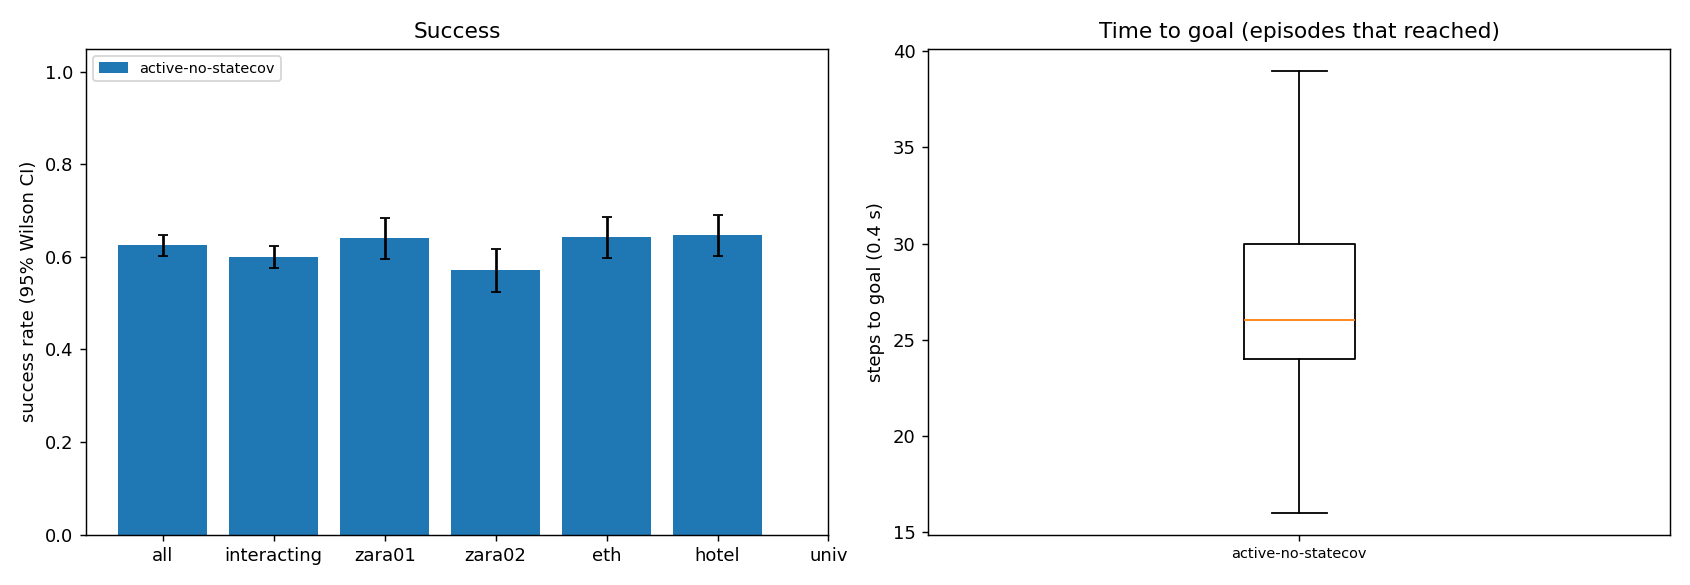

The file beside this chart, header and first rows:
scene, episode, frame, start_x, start_y, goal_x, goal_y, path_peds, surge, planner, success, reached, collisions, coll_tracked, coll_untracked, coll_stopped, steps, min_clearance, coverage, solve_ms, failures, slack_steps, unseen_slack_steps, coll_spawn
zara01, 0, 6031, -7.0, 14.63, 5.0, 14.63, 7, 0, active-no-statecov, 1, 1, 0, 0, 0, 0, 27, 1.839, 0.5159, 62.12, 0, 0, 8, 0
zara01, 2, 7481, -7.0, 15.99, 5.0, 15.99, 4, 0, active-no-statecov, 0, 1, 1, 1, 0, 0, 24, -0.1892, 0.5, 67.24, 0, 0, 7, 0
zara01, 3, 8101, -7.0, 11.15, 5.0, 11.15, 1, 0, active-no-statecov, 1, 1, 0, 0, 0, 0, 26, 5.713, nan, 69.08, 0, 0, 6, 0
zara01, 8, 7021, -7.0, 15.82, 5.0, 15.82, 10, 0, active-no-statecov, 1, 1, 0, 0, 0, 0, 24, 0.9015, 0.4868, 63.6, 0, 0, 7, 0
zara01, 4, 7271, -7.0, 13.63, 5.0, 13.63, 6, 0, active-no-statecov, 1, 1, 0, 0, 0, 0, 28, 1.438, 0.0, 70.72, 0, 0, 7, 0
zara01, 5, 6911, 5.0, 13.93, -7.0, 13.93, 6, 0, active-no-statecov, 1, 1, 0, 0, 0, 0, 24, 1.058, 0.3824, 89.1, 0, 0, 10, 0
zara01, 10, 7941, -7.0, 13.03, 5.0, 13.03, 3, 0, active-no-statecov, 1, 1, 0, 0, 0, 0, 25, 1.41, 0.7167, 72.63, 0, 0, 8, 0
zara01, 6, 7101, -7.0, 10.47, 5.0, 10.47, 4, 0, active-no-statecov, 1, 1, 0, 0, 0, 0, 26, 2.573, 0.125, 77.04, 0, 0, 5, 0
zara01, 12, 5771, 5.0, 15.69, -7.0, 15.69, 5, 0, active-no-statecov, 0, 1, 1, 0, 1, 0, 29, -0.1293, 0.0, 70.61, 0, 0, 9, 0
zara01, 1, 5851, 5.0, 14.25, -7.0, 14.25, 9, 0, active-no-statecov, 0, 1, 1, 1, 0, 0, 28, -0.0988, 0.2628, 85.28, 0, 2, 9, 0
zara01, 9, 7881, 5.0, 14.14, -7.0, 14.14, 4, 0, active-no-statecov, 1, 1, 0, 0, 0, 0, 26, 0.6811, 0.2917, 88.57, 0, 0, 10, 0
zara01, 7, 6181, 5.0, 10.12, -7.0, 10.12, 8, 0, active-no-statecov, 0, 1, 4, 1, 3, 0, 27, -0.4816, 0.4123, 87.05, 0, 4, 14, 0
zara01, 11, 7781, 5.0, 10.14, -7.0, 10.14, 4, 0, active-no-statecov, 0, 1, 1, 0, 1, 0, 29, -0.1916, 0.4615, 82.64, 0, 0, 14, 0
zara01, 13, 7011, 5.0, 11.16, -7.0, 11.16, 4, 0, active-no-statecov, 1, 1, 0, 0, 0, 0, 25, 0.5364, 0.6894, 67.66, 0, 2, 8, 0
zara01, 14, 4741, 5.0, 11.11, -7.0, 11.11, 4, 0, active-no-statecov, 0, 1, 1, 0, 1, 0, 28, -0.1147, 0.3462, 72.15, 0, 0, 13, 0
zara01, 18, 6131, -7.0, 15.85, 5.0, 15.85, 6, 0, active-no-statecov, 0, 1, 2, 1, 1, 0, 24, -0.1709, 0.2552, 71.85, 0, 0, 9, 0
zara01, 19, 7541, -7.0, 14.6, 5.0, 14.6, 4, 0, active-no-statecov, 1, 1, 0, 0, 0, 0, 25, 0.9048, 0.4444, 65.72, 0, 0, 10, 0
zara01, 21, 4901, 5.0, 13.65, -7.0, 13.65, 8, 0, active-no-statecov, 1, 1, 0, 0, 0, 0, 22, 2.437, 1.0, 65.73, 0, 0, 6, 0
zara01, 17, 6331, -7.0, 12.87, 5.0, 12.87, 10, 0, active-no-statecov, 0, 1, 1, 0, 1, 0, 27, -0.03358, 0.0, 67.27, 0, 0, 5, 0
zara01, 24, 6941, -7.0, 12.83, 5.0, 12.83, 6, 0, active-no-statecov, 1, 1, 0, 0, 0, 0, 23, 1.015, 0.3417, 74.61, 0, 0, 11, 0
zara01, 15, 6541, -7.0, 13.19, 5.0, 13.19, 11, 0, active-no-statecov, 0, 1, 2, 0, 2, 0, 31, -0.3885, 0.4182, 78.87, 0, 8, 14, 0
zara01, 20, 5251, 5.0, 14.88, -7.0, 14.88, 22, 1, active-no-statecov, 1, 1, 0, 0, 0, 0, 26, 0.05001, 0.3928, 87.63, 0, 2, 16, 0
zara01, 23, 7721, -7.0, 15.56, 5.0, 15.56, 7, 0, active-no-statecov, 0, 1, 1, 0, 1, 0, 31, -0.08683, 0.4556, 71.84, 0, 0, 9, 0
zara01, 16, 4731, 5.0, 15.37, -7.0, 15.37, 4, 0, active-no-statecov, 0, 1, 1, 1, 0, 0, 33, -0.007455, 0.7448, 99.61, 0, 6, 16, 0
zara01, 22, 7231, 5.0, 15.93, -7.0, 15.93, 8, 0, active-no-statecov, 0, 1, 3, 3, 0, 0, 30, -0.4516, 0.3716, 93.2, 0, 8, 8, 0
zara01, 26, 8091, 5.0, 14.29, -7.0, 14.29, 0, 0, active-no-statecov, 1, 1, 0, 0, 0, 0, 24, 5.648, nan, 61.1, 0, 0, 8, 0
zara01, 29, 4551, -7.0, 14.69, 5.0, 14.69, 6, 0, active-no-statecov, 1, 1, 0, 0, 0, 0, 21, 1.194, 0.8214, 77.56, 0, 1, 9, 0
zara01, 27, 8021, 5.0, 10.19, -7.0, 10.19, 0, 0, active-no-statecov, 1, 1, 0, 0, 0, 0, 27, 3.744, nan, 69.06, 0, 0, 4, 0
zara01, 30, 7661, -7.0, 10.49, 5.0, 10.49, 6, 0, active-no-statecov, 1, 1, 0, 0, 0, 0, 28, 0.9127, 0.4348, 64.04, 0, 2, 9, 0
zara01, 28, 7261, 5.0, 10.66, -7.0, 10.66, 5, 0, active-no-statecov, 1, 1, 0, 0, 0, 0, 27, 1.945, 0.0, 82.05, 0, 0, 6, 0
zara01, 32, 7161, -7.0, 15.61, 5.0, 15.61, 9, 0, active-no-statecov, 1, 1, 0, 0, 0, 0, 23, 1.009, 0.6583, 70.48, 0, 0, 4, 0
zara01, 31, 7181, -7.0, 14.63, 5.0, 14.63, 8, 0, active-no-statecov, 1, 1, 0, 0, 0, 0, 33, 2.369, 0.0, 68.13, 0, 0, 7, 0
zara01, 36, 4711, -7.0, 14.33, 5.0, 14.33, 4, 0, active-no-statecov, 1, 1, 0, 0, 0, 0, 26, 0.06372, 0.09375, 63.23, 0, 0, 7, 0
zara01, 34, 4581, 5.0, 10.12, -7.0, 10.12, 4, 0, active-no-statecov, 1, 1, 0, 0, 0, 0, 29, 0.3846, 0.5455, 70.86, 0, 3, 9, 0
zara01, 25, 5331, 5.0, 15.79, -7.0, 15.79, 16, 1, active-no-statecov, 1, 1, 0, 0, 0, 0, 50, 0.08364, 0.3756, 120.1, 0, 8, 30, 0
zara01, 33, 5491, -7.0, 11.69, 5.0, 11.69, 10, 0, active-no-statecov, 0, 1, 5, 2, 4, 0, 27, -0.5798, 0.3789, 89.86, 0, 5, 13, 0
zara01, 37, 5921, -7.0, 10.01, 5.0, 10.01, 9, 0, active-no-statecov, 1, 1, 0, 0, 0, 0, 28, 1.118, 0.4551, 67.17, 0, 0, 9, 0
zara01, 35, 5541, 5.0, 11.94, -7.0, 11.94, 9, 0, active-no-statecov, 1, 1, 0, 0, 0, 0, 29, 0.6866, 0.3078, 82.71, 0, 0, 8, 0
zara01, 38, 5021, -7.0, 15.62, 5.0, 15.62, 10, 0, active-no-statecov, 1, 1, 0, 0, 0, 0, 25, 1.476, 0.1471, 66.03, 0, 0, 9, 0
zara01, 41, 7211, -7.0, 13.47, 5.0, 13.47, 5, 0, active-no-statecov, 1, 1, 0, 0, 0, 0, 24, 4.461, nan, 64.94, 0, 0, 8, 0
zara01, 42, 6231, 5.0, 14.57, -7.0, 14.57, 11, 0, active-no-statecov, 1, 1, 0, 0, 0, 0, 23, 1.179, 0.0, 76.26, 0, 0, 5, 0
zara01, 43, 7471, -7.0, 15.71, 5.0, 15.71, 8, 0, active-no-statecov, 0, 1, 2, 0, 2, 0, 24, -0.02869, 0.1562, 74.88, 0, 0, 11, 0
zara01, 44, 6261, -7.0, 12.92, 5.0, 12.92, 9, 0, active-no-statecov, 1, 1, 0, 0, 0, 0, 25, 2.518, 0.4286, 76.12, 0, 0, 8, 0
zara01, 39, 5521, -7.0, 10.44, 5.0, 10.44, 10, 0, active-no-statecov, 0, 1, 1, 1, 0, 0, 30, -0.2997, 0.3529, 79.79, 0, 4, 14, 0
zara01, 40, 6811, 5.0, 13.1, -7.0, 13.1, 7, 0, active-no-statecov, 1, 1, 0, 0, 0, 0, 30, 0.3514, 0.4667, 88.67, 0, 1, 12, 0
zara01, 45, 5071, -7.0, 14.46, 5.0, 14.46, 12, 1, active-no-statecov, 1, 1, 0, 0, 0, 0, 23, 1.343, 0.1979, 72.46, 0, 0, 11, 0
zara01, 46, 6781, -7.0, 12.77, 5.0, 12.77, 9, 0, active-no-statecov, 1, 1, 0, 0, 0, 0, 24, 1.879, 0.1667, 66.97, 0, 0, 6, 0
zara01, 48, 5111, -7.0, 11.4, 5.0, 11.4, 14, 1, active-no-statecov, 0, 1, 1, 0, 1, 0, 23, -0.3319, 0.2579, 72.8, 0, 2, 5, 0
zara01, 50, 5651, 5.0, 13.17, -7.0, 13.17, 5, 0, active-no-statecov, 0, 1, 1, 1, 0, 0, 27, -0.1741, 0.5208, 67.38, 0, 0, 8, 0
zara01, 51, 5711, 5.0, 12.3, -7.0, 12.3, 6, 0, active-no-statecov, 1, 1, 0, 0, 0, 0, 29, 1.038, 1.0, 75.59, 0, 0, 9, 0
zara01, 52, 7901, -7.0, 13.47, 5.0, 13.47, 4, 0, active-no-statecov, 1, 1, 0, 0, 0, 0, 23, 0.05497, 0.75, 71.6, 0, 1, 9, 0
zara01, 53, 6231, -7.0, 11.05, 5.0, 11.05, 8, 0, active-no-statecov, 1, 1, 0, 0, 0, 0, 28, 0.5723, 0.1615, 65.7, 0, 0, 6, 0
zara01, 47, 5431, 5.0, 12, -7.0, 12, 14, 1, active-no-statecov, 1, 1, 0, 0, 0, 0, 31, 0.001707, 0.4167, 130.4, 0, 5, 20, 0
zara01, 54, 6481, 5.0, 12.2, -7.0, 12.2, 10, 0, active-no-statecov, 1, 1, 0, 0, 0, 0, 23, 0.9999, 0.07692, 78.69, 0, 0, 9, 0
zara01, 56, 5971, -7.0, 10.69, 5.0, 10.69, 10, 0, active-no-statecov, 0, 1, 1, 1, 0, 0, 25, -0.3074, 0.2045, 69.49, 0, 0, 7, 0
zara01, 55, 6691, 5.0, 13.04, -7.0, 13.04, 11, 0, active-no-statecov, 0, 1, 1, 0, 1, 0, 28, -0.3735, 0.2222, 81.1, 0, 0, 8, 0
zara01, 49, 5161, 5.0, 15.85, -7.0, 15.85, 19, 1, active-no-statecov, 0, 1, 2, 0, 2, 0, 39, -0.201, 0.3185, 115.3, 0, 5, 27, 0
zara01, 58, 7211, 5.0, 11.67, -7.0, 11.67, 5, 0, active-no-statecov, 1, 1, 0, 0, 0, 0, 27, 2.768, 0.0, 68.25, 0, 0, 9, 0
zara01, 59, 7201, -7.0, 13.09, 5.0, 13.09, 5, 0, active-no-statecov, 1, 1, 0, 0, 0, 0, 27, 4.346, nan, 70.06, 0, 0, 5, 0
zara01, 57, 6011, -7.0, 15.99, 5.0, 15.99, 7, 0, active-no-statecov, 1, 1, 0, 0, 0, 0, 27, 0.4104, 0.5351, 73.17, 0, 0, 11, 0
... 1,740 more rows
